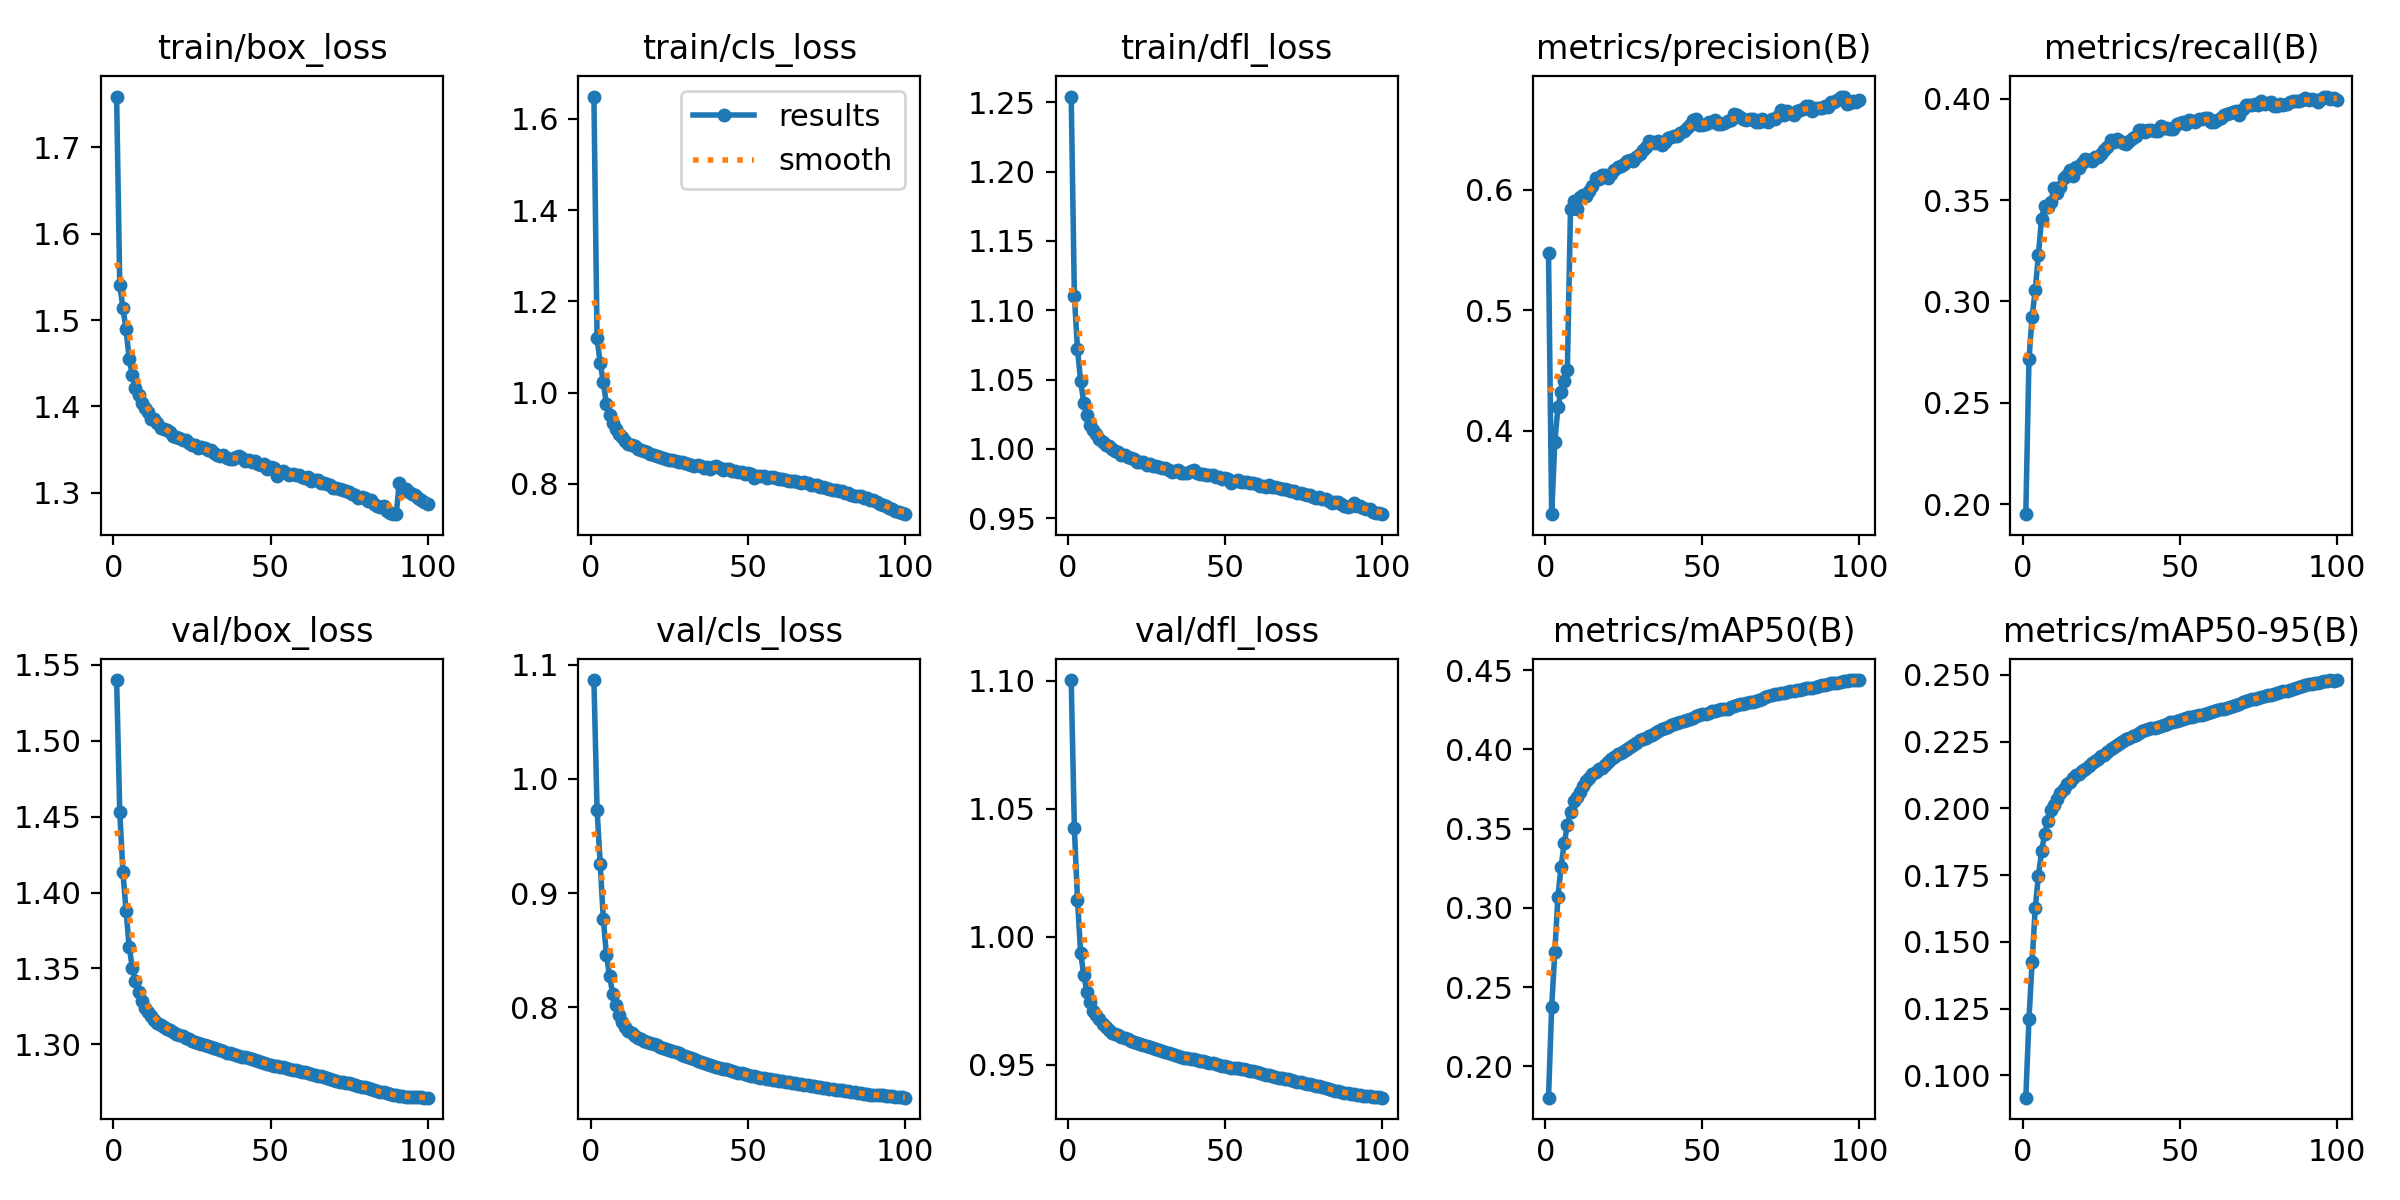

Data behind this chart, as committed beside it:
epoch, time, train/box_loss, train/cls_loss, train/dfl_loss, metrics/precision(B), metrics/recall(B), metrics/mAP50(B), metrics/mAP50-95(B), val/box_loss, val/cls_loss, val/dfl_loss, lr/pg0, lr/pg1, lr/pg2
1, 1478, 1.759, 1.649, 1.254, 0.5472, 0.1951, 0.1803, 0.09169, 1.54, 1.086, 1.1, 0.003333, 0.003333, 0.003333
2, 2849, 1.541, 1.119, 1.111, 0.331, 0.2715, 0.2373, 0.121, 1.453, 0.973, 1.042, 0.0066, 0.0066, 0.0066
3, 4197, 1.514, 1.065, 1.072, 0.3908, 0.2924, 0.2721, 0.1425, 1.414, 0.9258, 1.014, 0.009801, 0.009801, 0.009801
4, 5648, 1.489, 1.023, 1.049, 0.4197, 0.3056, 0.3071, 0.1627, 1.388, 0.877, 0.9937, 0.009703, 0.009703, 0.009703
5, 7086, 1.455, 0.9744, 1.033, 0.4327, 0.3229, 0.3261, 0.1747, 1.364, 0.8455, 0.9849, 0.009604, 0.009604, 0.009604
6, 8526, 1.436, 0.9514, 1.025, 0.441, 0.3408, 0.3408, 0.1839, 1.35, 0.8271, 0.9784, 0.009505, 0.009505, 0.009505
7, 9867, 1.421, 0.9329, 1.017, 0.4505, 0.347, 0.3523, 0.1905, 1.342, 0.8118, 0.9743, 0.009406, 0.009406, 0.009406
8, 11203, 1.413, 0.9205, 1.014, 0.5839, 0.3465, 0.3607, 0.1954, 1.335, 0.8019, 0.971, 0.009307, 0.009307, 0.009307
9, 12532, 1.404, 0.9101, 1.011, 0.5904, 0.349, 0.3675, 0.1992, 1.329, 0.7936, 0.9695, 0.009208, 0.009208, 0.009208
10, 13878, 1.398, 0.9033, 1.007, 0.5837, 0.356, 0.3699, 0.2014, 1.324, 0.7877, 0.9678, 0.009109, 0.009109, 0.009109
11, 15213, 1.393, 0.8947, 1.005, 0.594, 0.3533, 0.3734, 0.2036, 1.321, 0.7832, 0.9659, 0.00901, 0.00901, 0.00901
12, 16478, 1.386, 0.888, 1.003, 0.5957, 0.3563, 0.3772, 0.2058, 1.318, 0.7796, 0.9645, 0.008911, 0.008911, 0.008911
13, 17696, 1.385, 0.886, 1.002, 0.5952, 0.3608, 0.3803, 0.2074, 1.316, 0.7775, 0.9634, 0.008812, 0.008812, 0.008812
14, 18888, 1.381, 0.882, 0.9997, 0.5992, 0.3621, 0.3821, 0.209, 1.314, 0.7754, 0.9625, 0.008713, 0.008713, 0.008713
15, 20074, 1.375, 0.8771, 0.9985, 0.6028, 0.3646, 0.3842, 0.21, 1.312, 0.7736, 0.9619, 0.008614, 0.008614, 0.008614
16, 21257, 1.374, 0.8734, 0.9977, 0.6097, 0.3618, 0.3859, 0.2114, 1.311, 0.7723, 0.9614, 0.008515, 0.008515, 0.008515
17, 22444, 1.372, 0.873, 0.9959, 0.6091, 0.3664, 0.3874, 0.2124, 1.31, 0.771, 0.9609, 0.008416, 0.008416, 0.008416
18, 23633, 1.37, 0.8702, 0.9957, 0.6123, 0.3656, 0.3885, 0.213, 1.309, 0.7698, 0.9603, 0.008317, 0.008317, 0.008317
19, 24822, 1.366, 0.8651, 0.9943, 0.612, 0.3683, 0.3903, 0.214, 1.308, 0.7687, 0.9598, 0.008218, 0.008218, 0.008218
20, 26008, 1.364, 0.8624, 0.9931, 0.6096, 0.3702, 0.3919, 0.2149, 1.307, 0.7678, 0.9594, 0.008119, 0.008119, 0.008119
21, 27196, 1.363, 0.8616, 0.9931, 0.6127, 0.3698, 0.3937, 0.2158, 1.306, 0.7668, 0.9589, 0.00802, 0.00802, 0.00802
22, 28381, 1.36, 0.858, 0.9908, 0.6166, 0.3692, 0.395, 0.2169, 1.305, 0.7658, 0.9585, 0.007921, 0.007921, 0.007921
23, 29566, 1.36, 0.857, 0.9909, 0.6189, 0.3714, 0.3969, 0.2178, 1.304, 0.7648, 0.9581, 0.007822, 0.007822, 0.007822
24, 30748, 1.358, 0.8555, 0.9903, 0.6193, 0.3712, 0.3979, 0.2187, 1.303, 0.7639, 0.9576, 0.007723, 0.007723, 0.007723
25, 31926, 1.355, 0.8527, 0.9882, 0.6216, 0.3727, 0.3988, 0.2195, 1.302, 0.7629, 0.9571, 0.007624, 0.007624, 0.007624
26, 33104, 1.355, 0.8517, 0.9894, 0.624, 0.3747, 0.4, 0.2201, 1.302, 0.7617, 0.9568, 0.007525, 0.007525, 0.007525
27, 34282, 1.352, 0.8501, 0.9877, 0.6246, 0.3762, 0.4013, 0.221, 1.301, 0.7607, 0.9564, 0.007426, 0.007426, 0.007426
28, 35460, 1.352, 0.8487, 0.9877, 0.6239, 0.3795, 0.4031, 0.2222, 1.3, 0.7598, 0.956, 0.007327, 0.007327, 0.007327
29, 36690, 1.351, 0.8481, 0.9871, 0.6272, 0.3784, 0.4042, 0.2231, 1.3, 0.7588, 0.9556, 0.007228, 0.007228, 0.007228
30, 37940, 1.349, 0.8449, 0.9865, 0.63, 0.3801, 0.4059, 0.2238, 1.299, 0.7578, 0.9553, 0.007129, 0.007129, 0.007129
31, 39173, 1.349, 0.8442, 0.986, 0.6333, 0.3792, 0.4066, 0.2245, 1.298, 0.7569, 0.9549, 0.00703, 0.00703, 0.00703
32, 40437, 1.345, 0.8411, 0.985, 0.6358, 0.3783, 0.4072, 0.2251, 1.297, 0.7557, 0.9544, 0.006931, 0.006931, 0.006931
33, 41885, 1.344, 0.8394, 0.9836, 0.6402, 0.3774, 0.4082, 0.226, 1.297, 0.7547, 0.9541, 0.006832, 0.006832, 0.006832
34, 43164, 1.343, 0.8405, 0.9838, 0.6397, 0.3791, 0.4092, 0.2262, 1.296, 0.7536, 0.9537, 0.006733, 0.006733, 0.006733
35, 44484, 1.344, 0.8384, 0.9845, 0.639, 0.3805, 0.4103, 0.2269, 1.295, 0.7526, 0.9534, 0.006634, 0.006634, 0.006634
36, 45767, 1.34, 0.8354, 0.9827, 0.6403, 0.3817, 0.4116, 0.2276, 1.295, 0.7517, 0.9529, 0.006535, 0.006535, 0.006535
37, 47072, 1.338, 0.8358, 0.9828, 0.6372, 0.3847, 0.4127, 0.2283, 1.294, 0.7508, 0.9526, 0.006436, 0.006436, 0.006436
38, 1414, 1.339, 0.8333, 0.9827, 0.6395, 0.3844, 0.4135, 0.2288, 1.293, 0.7498, 0.9524, 0.006337, 0.006337, 0.006337
39, 2814, 1.341, 0.8376, 0.9838, 0.6427, 0.3835, 0.4143, 0.2292, 1.293, 0.7488, 0.9522, 0.006238, 0.006238, 0.006238
40, 4190, 1.343, 0.838, 0.9845, 0.6441, 0.3846, 0.4152, 0.2296, 1.292, 0.7481, 0.952, 0.006139, 0.006139, 0.006139
41, 5581, 1.34, 0.8353, 0.9829, 0.6447, 0.3846, 0.4157, 0.23, 1.292, 0.7472, 0.9517, 0.00604, 0.00604, 0.00604
42, 7012, 1.337, 0.8309, 0.9821, 0.6447, 0.3842, 0.4166, 0.2302, 1.291, 0.7465, 0.9515, 0.005941, 0.005941, 0.005941
43, 8441, 1.338, 0.832, 0.982, 0.6474, 0.384, 0.417, 0.2306, 1.291, 0.7457, 0.9513, 0.005842, 0.005842, 0.005842
44, 9784, 1.336, 0.8317, 0.9812, 0.6484, 0.3862, 0.4178, 0.2309, 1.29, 0.7451, 0.951, 0.005743, 0.005743, 0.005743
45, 11126, 1.336, 0.829, 0.9811, 0.6514, 0.3856, 0.4184, 0.2312, 1.29, 0.7443, 0.9507, 0.005644, 0.005644, 0.005644
46, 12429, 1.333, 0.8277, 0.9809, 0.6535, 0.3856, 0.4192, 0.2317, 1.289, 0.7436, 0.9505, 0.005545, 0.005545, 0.005545
47, 13847, 1.332, 0.8269, 0.9799, 0.6574, 0.3849, 0.42, 0.2322, 1.288, 0.7429, 0.9502, 0.005446, 0.005446, 0.005446
48, 15222, 1.333, 0.8249, 0.9799, 0.6587, 0.3849, 0.4211, 0.2324, 1.288, 0.7422, 0.9499, 0.005347, 0.005347, 0.005347
49, 16640, 1.327, 0.8215, 0.9784, 0.6536, 0.3875, 0.4217, 0.2326, 1.287, 0.7415, 0.9496, 0.005248, 0.005248, 0.005248
50, 17929, 1.33, 0.8239, 0.9793, 0.654, 0.388, 0.4222, 0.2329, 1.287, 0.741, 0.9494, 0.005149, 0.005149, 0.005149
51, 19323, 1.329, 0.8224, 0.9782, 0.6544, 0.3885, 0.4225, 0.2334, 1.286, 0.7403, 0.949, 0.00505, 0.00505, 0.00505
52, 1322, 1.32, 0.8125, 0.9752, 0.6558, 0.3876, 0.4232, 0.2338, 1.286, 0.7397, 0.9487, 0.004951, 0.004951, 0.004951
53, 2590, 1.324, 0.8177, 0.977, 0.6562, 0.3896, 0.4243, 0.2342, 1.285, 0.7392, 0.9486, 0.004852, 0.004852, 0.004852
54, 3855, 1.325, 0.8183, 0.9777, 0.6578, 0.3889, 0.4245, 0.2344, 1.285, 0.7387, 0.9485, 0.004753, 0.004753, 0.004753
55, 5109, 1.323, 0.8163, 0.9763, 0.6541, 0.3886, 0.4248, 0.2348, 1.284, 0.7382, 0.9483, 0.004654, 0.004654, 0.004654
56, 6388, 1.321, 0.8133, 0.9759, 0.6545, 0.3897, 0.4252, 0.2351, 1.284, 0.7377, 0.9481, 0.004555, 0.004555, 0.004555
57, 7614, 1.322, 0.8147, 0.976, 0.6556, 0.39, 0.4256, 0.2351, 1.283, 0.7374, 0.9478, 0.004456, 0.004456, 0.004456
58, 8838, 1.321, 0.8143, 0.9753, 0.6567, 0.3906, 0.4257, 0.2354, 1.283, 0.7369, 0.9476, 0.004357, 0.004357, 0.004357
59, 10070, 1.321, 0.8118, 0.9753, 0.658, 0.3904, 0.4266, 0.2357, 1.282, 0.7364, 0.9473, 0.004258, 0.004258, 0.004258
60, 11314, 1.318, 0.8112, 0.9747, 0.663, 0.3883, 0.4274, 0.2359, 1.282, 0.7359, 0.947, 0.004159, 0.004159, 0.004159
... 40 more rows
